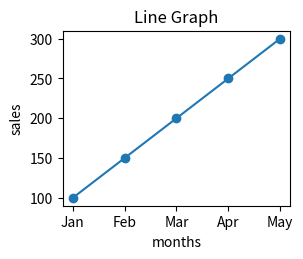

Reproduce this figure in Python.
""" Monthly Sales Line Graph 
Scenario: 
A shop records monthly sales: 
sales = np.array([100, 150, 200, 250, 300]) 
months = ["Jan", "Feb", "Mar", "Apr", "May"] 
Task: 
● Convert data into a Pandas DataFrame 
● Plot a line graph 
● Label X-axis as months and Y-axis as sales """

from matplotlib import pyplot as plt
import numpy as np
import pandas as pd

sales = np.array([100, 150, 200, 250, 300]) 
months = ["Jan", "Feb", "Mar", "Apr", "May"]

df = pd.DataFrame({"sales": sales, "months": months})
print(df)

plt.figure(figsize=(10,5))

plt.subplot(2,3,1)
plt.plot(df["months"], df["sales"], marker = "o")
plt.title("Line Graph")
plt.xlabel("months")
plt.ylabel("sales")
plt.show()
